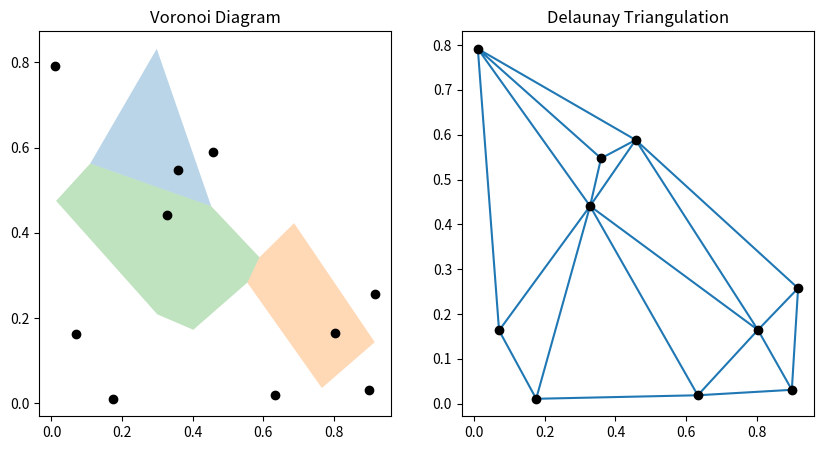

The matplotlib source for this figure:
# Voronoi Diagram:
# It divides a plane into regions based on the distance to a set of given points — 
# each region contains all points closer to one specific seed point than to any other.

# Delaunay Triangulation:
# It connects a set of points into triangles so that no point lies inside the circumcircle 
# of any triangle — maximizing the minimum angle of all triangles.

# Explanation (Simplified)

# Imagine you drop a few stones on a flat surface.

# A Voronoi Diagram shows how the surface gets divided into “territories” 
# around each stone — closer areas belong to that stone.

# A Delaunay Triangulation connects stones with lines to 
# form triangles in such a way that no stone falls inside the circle made by any triangle.

# These two are dual of each other — if you have one, you can derive the other.

import numpy as np
from scipy.spatial import Voronoi, Delaunay
import matplotlib.pyplot as plt

points = np.random.rand(10, 2)

vor = Voronoi(points)

tri = Delaunay(points)

fig, ax = plt.subplots(1, 2, figsize = (10, 5))

ax[0].set_title("Voronoi Diagram")
ax[0].plot(points[:, 0], points[:, 1], 'ko')

for region in vor.regions:
    if not -1 in region and len(region) > 0:
        polygon = [vor.vertices[i] for i in region]
        ax[0].fill(*zip(*polygon), alpha = 0.3)

ax[1].set_title("Delaunay Triangulation")
ax[1].triplot(points[:, 0], points[:, 1], tri.simplices)

ax[1].plot(points[:, 0], points[:, 1], 'ko')

plt.show()

print("Voronoi vertices:\n", vor.vertices)
print("\nDelaunay simplices (triangles):\n", tri.simplices)


